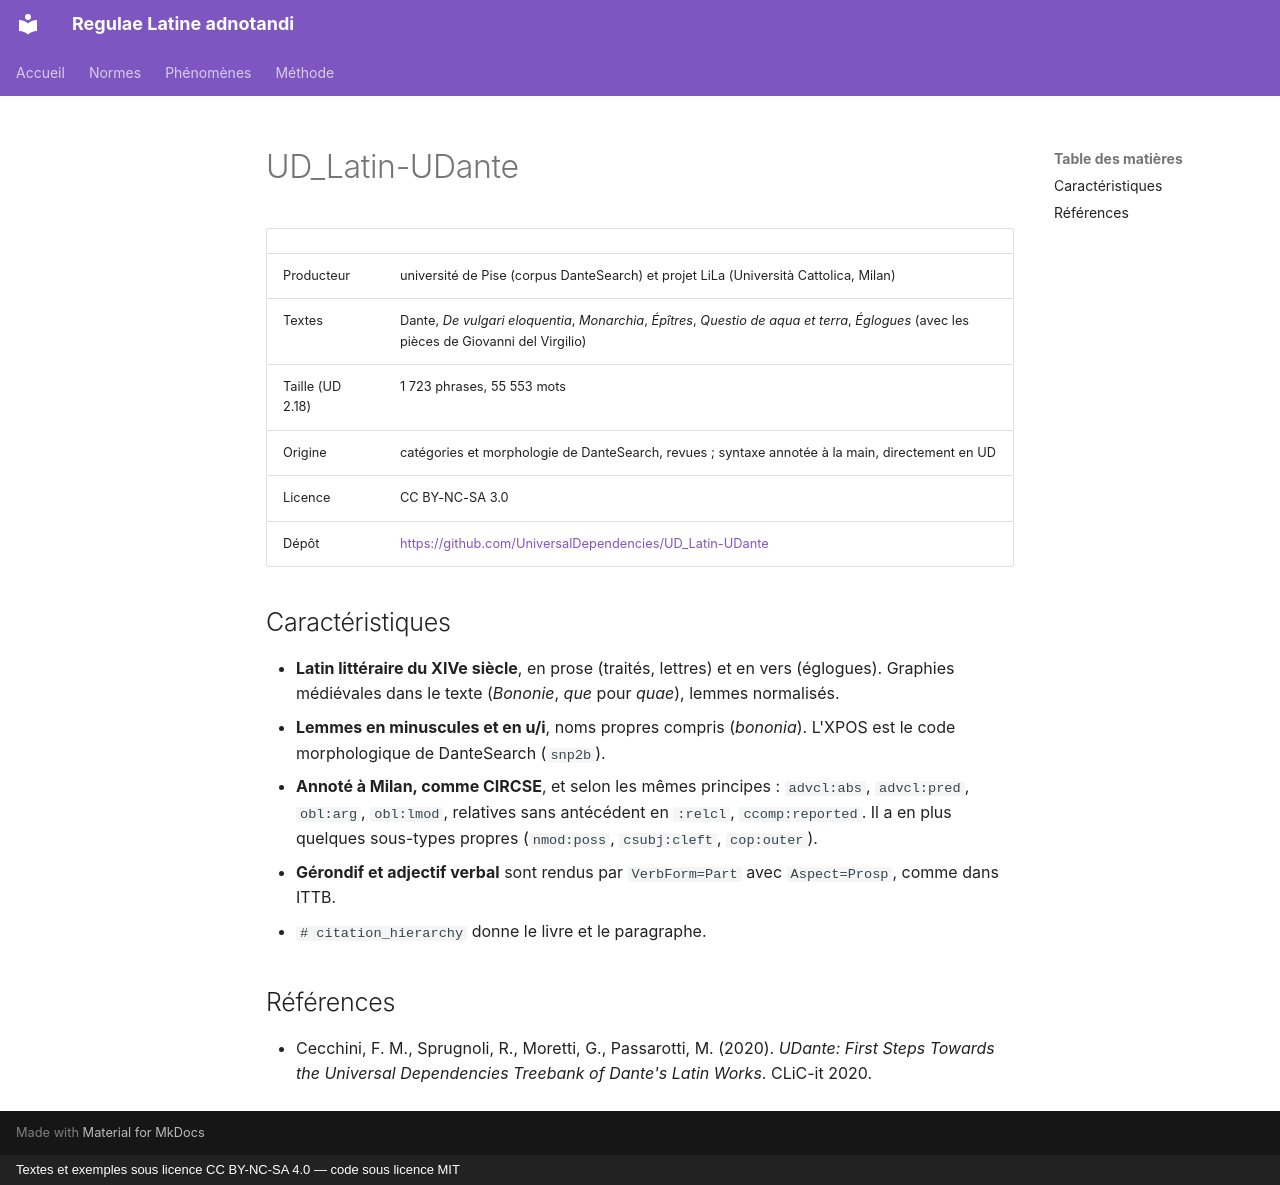

repository: jderet/regulae-latine-adnotandi · page: normes/udante.fr/index.html · generator: mkdocs · copyright: Textes et exemples sous licence CC BY-NC-SA 4.0 — code sous licence MIT

# UD_Latin-UDante

| | |
|---|---|
| Producteur | université de Pise (corpus DanteSearch) et projet LiLa (Università Cattolica, Milan) |
| Textes | Dante, *De vulgari eloquentia*, *Monarchia*, *Épîtres*, *Questio de aqua et terra*, *Églogues* (avec les pièces de Giovanni del Virgilio) |
| Taille (UD 2.18) | 1 723 phrases, 55 553 mots |
| Origine | catégories et morphologie de DanteSearch, revues ; syntaxe annotée à la main, directement en UD |
| Licence | CC BY-NC-SA 3.0 |
| Dépôt | <https://github.com/UniversalDependencies/UD_Latin-UDante> |

## Caractéristiques

- **Latin littéraire du XIVe siècle**, en prose (traités, lettres) et en vers (églogues). Graphies médiévales dans le texte (*Bononie*, *que* pour *quae*), lemmes normalisés.
- **Lemmes en minuscules et en u/i**, noms propres compris (*bononia*). L'XPOS est le code morphologique de DanteSearch (`snp2b`).
- **Annoté à Milan, comme CIRCSE**, et selon les mêmes principes : `advcl:abs`, `advcl:pred`, `obl:arg`, `obl:lmod`, relatives sans antécédent en `:relcl`, `ccomp:reported`. Il a en plus quelques sous-types propres (`nmod:poss`, `csubj:cleft`, `cop:outer`).
- **Gérondif et adjectif verbal** sont rendus par `VerbForm=Part` avec `Aspect=Prosp`, comme dans ITTB.
- `# citation_hierarchy` donne le livre et le paragraphe.

## Références

- Cecchini, F. M., Sprugnoli, R., Moretti, G., Passarotti, M. (2020). *UDante: First Steps Towards the Universal Dependencies Treebank of Dante's Latin Works*. CLiC-it 2020.
